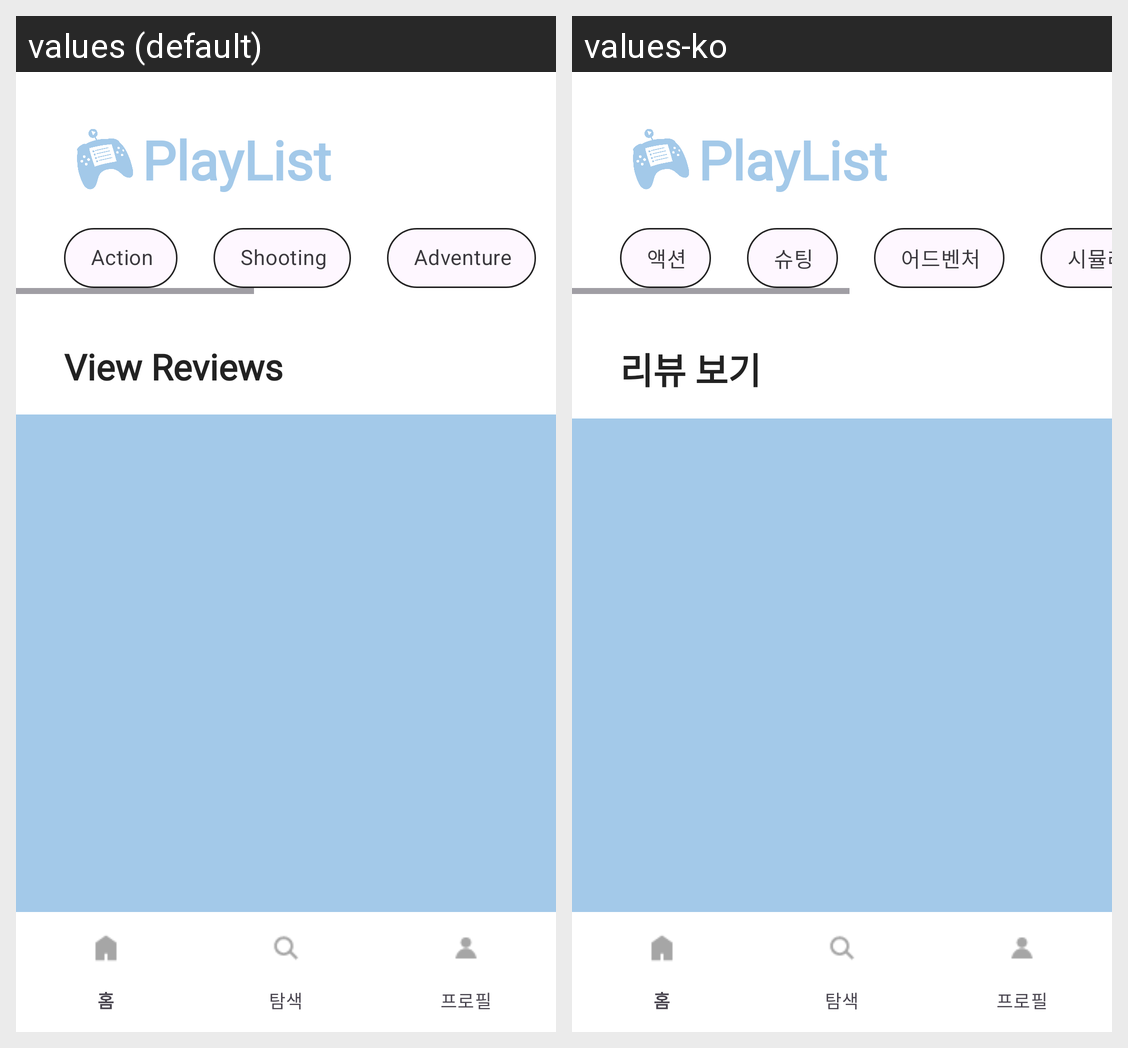

Here is an Android app screen in its default locale and in the app's own translations. Write out the translated-string differences for the strings that appear on this screen.
Android screen res/layout/activity_main_list.xml rendered under 2 locales, left to right: values (default), values-ko. Device: Nexus 5 (rendered at 1080×1920; each locale shown at half size, 540×960, under a caption strip naming it); theme Theme.JubinAndChildren.
Strings drawn on this screen, with the default value and each locale's value (text and hints the layout hard-codes, and strings that could not be matched under every locale, appear in the picture but are not listed):

main_genre_1
  values: Action
  values-ko: 액션

main_genre_2
  values: Shooting
  values-ko: 슈팅

main_genre_3
  values: Adventure
  values-ko: 어드벤처

main_play_list
  values: PlayList
  values-ko: PlayList

main_view_review
  values: View Reviews
  values-ko: 리뷰 보기
